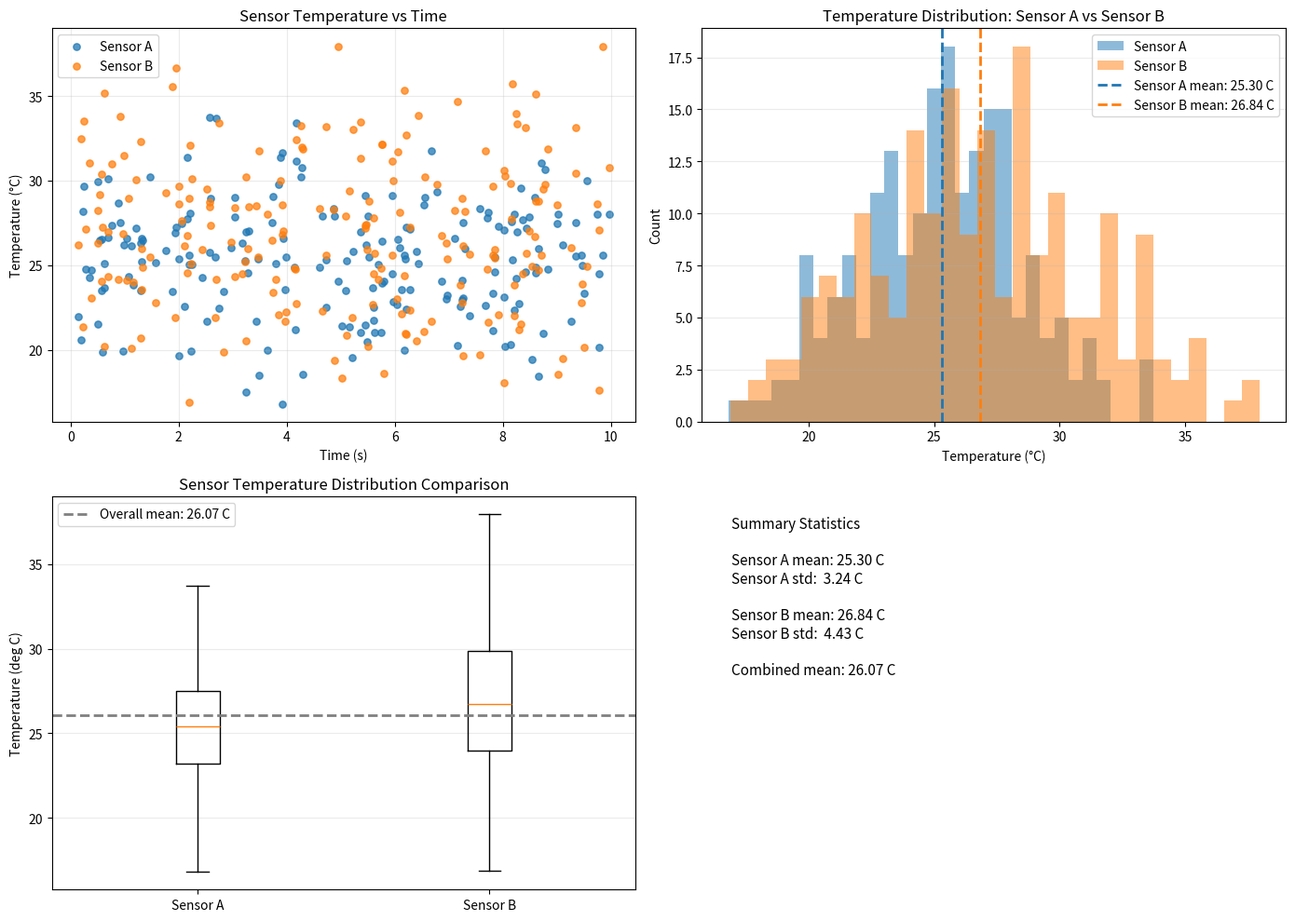

This chart was generated by the following Python code:
"""Generate publication-quality sensor data visualizations.

This script creates synthetic temperature sensor data using NumPy
and produces scatter, histogram, and box plot visualizations saved
as PNG files.

Usage
-----
    python generate_plots.py
"""

import matplotlib.pyplot as plt
import numpy as np

# Create a function generate_data(seed) that returns sensor_a, sensor_b,
# and timestamps arrays with the same parameters as in the notebook.
# Use NumPy-style docstring with Parameters and Returns sections.


def generate_data(seed):
    """Generate synthetic sensor temperature data and timestamps.

    Parameters
    ----------
    seed : int
        Seed used to initialize NumPy's random number generator for
        reproducible results.

    Returns
    -------
    sensor_a : numpy.ndarray
        Array of shape (200,) containing Sensor A temperature readings in
        degrees Celsius, sampled from a normal distribution with mean 25.0
        and standard deviation 3.0.
    sensor_b : numpy.ndarray
        Array of shape (200,) containing Sensor B temperature readings in
        degrees Celsius, sampled from a normal distribution with mean 27.0
        and standard deviation 4.5.
    timestamps : numpy.ndarray
        Array of shape (200,) containing timestamps in seconds sampled
        uniformly from 0.0 to 10.0.
    """
    rng = np.random.default_rng(seed)
    n_readings = 200

    sensor_a = rng.normal(loc=25.0, scale=3.0, size=n_readings)
    sensor_b = rng.normal(loc=27.0, scale=4.5, size=n_readings)
    timestamps = rng.uniform(low=0.0, high=10.0, size=n_readings)

    return sensor_a, sensor_b, timestamps

# Create plot_scatter(sensor_a, sensor_b, timestamps, ax) that draws
# the scatter plot from the notebook onto the given Axes object.
# NumPy-style docstring. Modifies ax in place, returns None.


def plot_scatter(sensor_a, sensor_b, timestamps, ax):
    """Plot sensor temperature readings versus time on an existing Axes.

    Parameters
    ----------
    sensor_a : numpy.ndarray
        Array of shape (200,) with Sensor A temperature readings in
        degrees Celsius.
    sensor_b : numpy.ndarray
        Array of shape (200,) with Sensor B temperature readings in
        degrees Celsius.
    timestamps : numpy.ndarray
        Array of shape (200,) with timestamp values in seconds.
    ax : matplotlib.axes.Axes
        Existing Matplotlib Axes to draw the scatter plot on. The axes are
        modified in place.

    Returns
    -------
    None
        This function updates ``ax`` directly and does not create or return
        a new figure or axes.
    """
    ax.scatter(
        timestamps,
        sensor_a,
        color="tab:blue",
        alpha=0.75,
        s=28,
        label="Sensor A",
    )
    ax.scatter(
        timestamps,
        sensor_b,
        color="tab:orange",
        alpha=0.75,
        s=28,
        label="Sensor B",
    )

    ax.set_xlabel("Time (s)")
    ax.set_ylabel("Temperature (\N{DEGREE SIGN}C)")
    ax.set_title("Sensor Temperature vs Time")
    ax.legend()
    ax.grid(alpha=0.25)

    return None


def plot_histogram(sensor_a, sensor_b, ax):
    """Plot overlaid histograms for two sensor temperature distributions.

    Parameters
    ----------
    sensor_a : numpy.ndarray
        Array of shape (200,) containing Sensor A temperature readings in
        degrees Celsius.
    sensor_b : numpy.ndarray
        Array of shape (200,) containing Sensor B temperature readings in
        degrees Celsius.
    ax : matplotlib.axes.Axes
        Existing Matplotlib Axes to draw the histogram visualization on.
        The axes are modified in place.

    Returns
    -------
    None
        This function updates ``ax`` directly and does not return any
        Matplotlib objects.
    """
    ax.hist(sensor_a, bins=30, alpha=0.5, color="tab:blue", label="Sensor A")
    ax.hist(sensor_b, bins=30, alpha=0.5, color="tab:orange", label="Sensor B")

    mean_a = sensor_a.mean()
    mean_b = sensor_b.mean()
    ax.axvline(
        mean_a,
        color="tab:blue",
        linestyle="--",
        linewidth=2,
        label=f"Sensor A mean: {mean_a:.2f} C",
    )
    ax.axvline(
        mean_b,
        color="tab:orange",
        linestyle="--",
        linewidth=2,
        label=f"Sensor B mean: {mean_b:.2f} C",
    )

    ax.set_xlabel("Temperature (\N{DEGREE SIGN}C)")
    ax.set_ylabel("Count")
    ax.set_title("Temperature Distribution: Sensor A vs Sensor B")
    ax.legend()
    ax.grid(axis="y", alpha=0.25)

    return None


def plot_boxplot(sensor_a, sensor_b, ax):
    """Plot side-by-side box plots for two sensor temperature datasets.

    Parameters
    ----------
    sensor_a : numpy.ndarray
        Array of shape (200,) containing Sensor A temperature readings in
        degrees Celsius.
    sensor_b : numpy.ndarray
        Array of shape (200,) containing Sensor B temperature readings in
        degrees Celsius.
    ax : matplotlib.axes.Axes
        Existing Matplotlib Axes to draw the box plot visualization on.
        The axes are modified in place.

    Returns
    -------
    None
        This function updates ``ax`` directly and does not return any
        Matplotlib objects.
    """
    overall_mean = np.concatenate([sensor_a, sensor_b]).mean()

    ax.boxplot([sensor_a, sensor_b], tick_labels=["Sensor A", "Sensor B"])
    ax.axhline(
        overall_mean,
        color="gray",
        linestyle="--",
        linewidth=2,
        label=f"Overall mean: {overall_mean:.2f} C",
    )

    ax.set_ylabel("Temperature (deg C)")
    ax.set_title("Sensor Temperature Distribution Comparison")
    ax.legend()
    ax.grid(axis="y", alpha=0.25)

    return None

# Create main() that generates data, creates a 1x3 subplot figure,
# calls each plot function, adjusts layout, and saves as sensor_analysis.png
# at 150 DPI with tight bounding box.


def main():
    """Generate synthetic sensor data and save a four-panel analysis figure.

    Parameters
    ----------
    None

    Returns
    -------
    None
        Creates a 2x2 figure containing scatter, histogram, and box plot
        visualizations plus a summary statistics panel, then saves it as
        ``sensor_analysis.png``.
    """
    sensor_a, sensor_b, timestamps = generate_data(seed=1234)

    fig, axes = plt.subplots(2, 2, figsize=(14, 10))
    plot_scatter(sensor_a, sensor_b, timestamps, axes[0, 0])
    plot_histogram(sensor_a, sensor_b, axes[0, 1])
    plot_boxplot(sensor_a, sensor_b, axes[1, 0])

    stats_ax = axes[1, 1]
    stats_ax.axis("off")
    stats_text = (
        "Summary Statistics\n\n"
        f"Sensor A mean: {sensor_a.mean():.2f} C\n"
        f"Sensor A std:  {sensor_a.std(ddof=1):.2f} C\n\n"
        f"Sensor B mean: {sensor_b.mean():.2f} C\n"
        f"Sensor B std:  {sensor_b.std(ddof=1):.2f} C\n\n"
        f"Combined mean: {np.concatenate([sensor_a, sensor_b]).mean():.2f} C"
    )
    stats_ax.text(0.05, 0.95, stats_text, va="top", fontsize=11)

    fig.tight_layout()
    fig.savefig("sensor_analysis.png", dpi=150, bbox_inches="tight")

    return None


if __name__ == '__main__':
    main()
